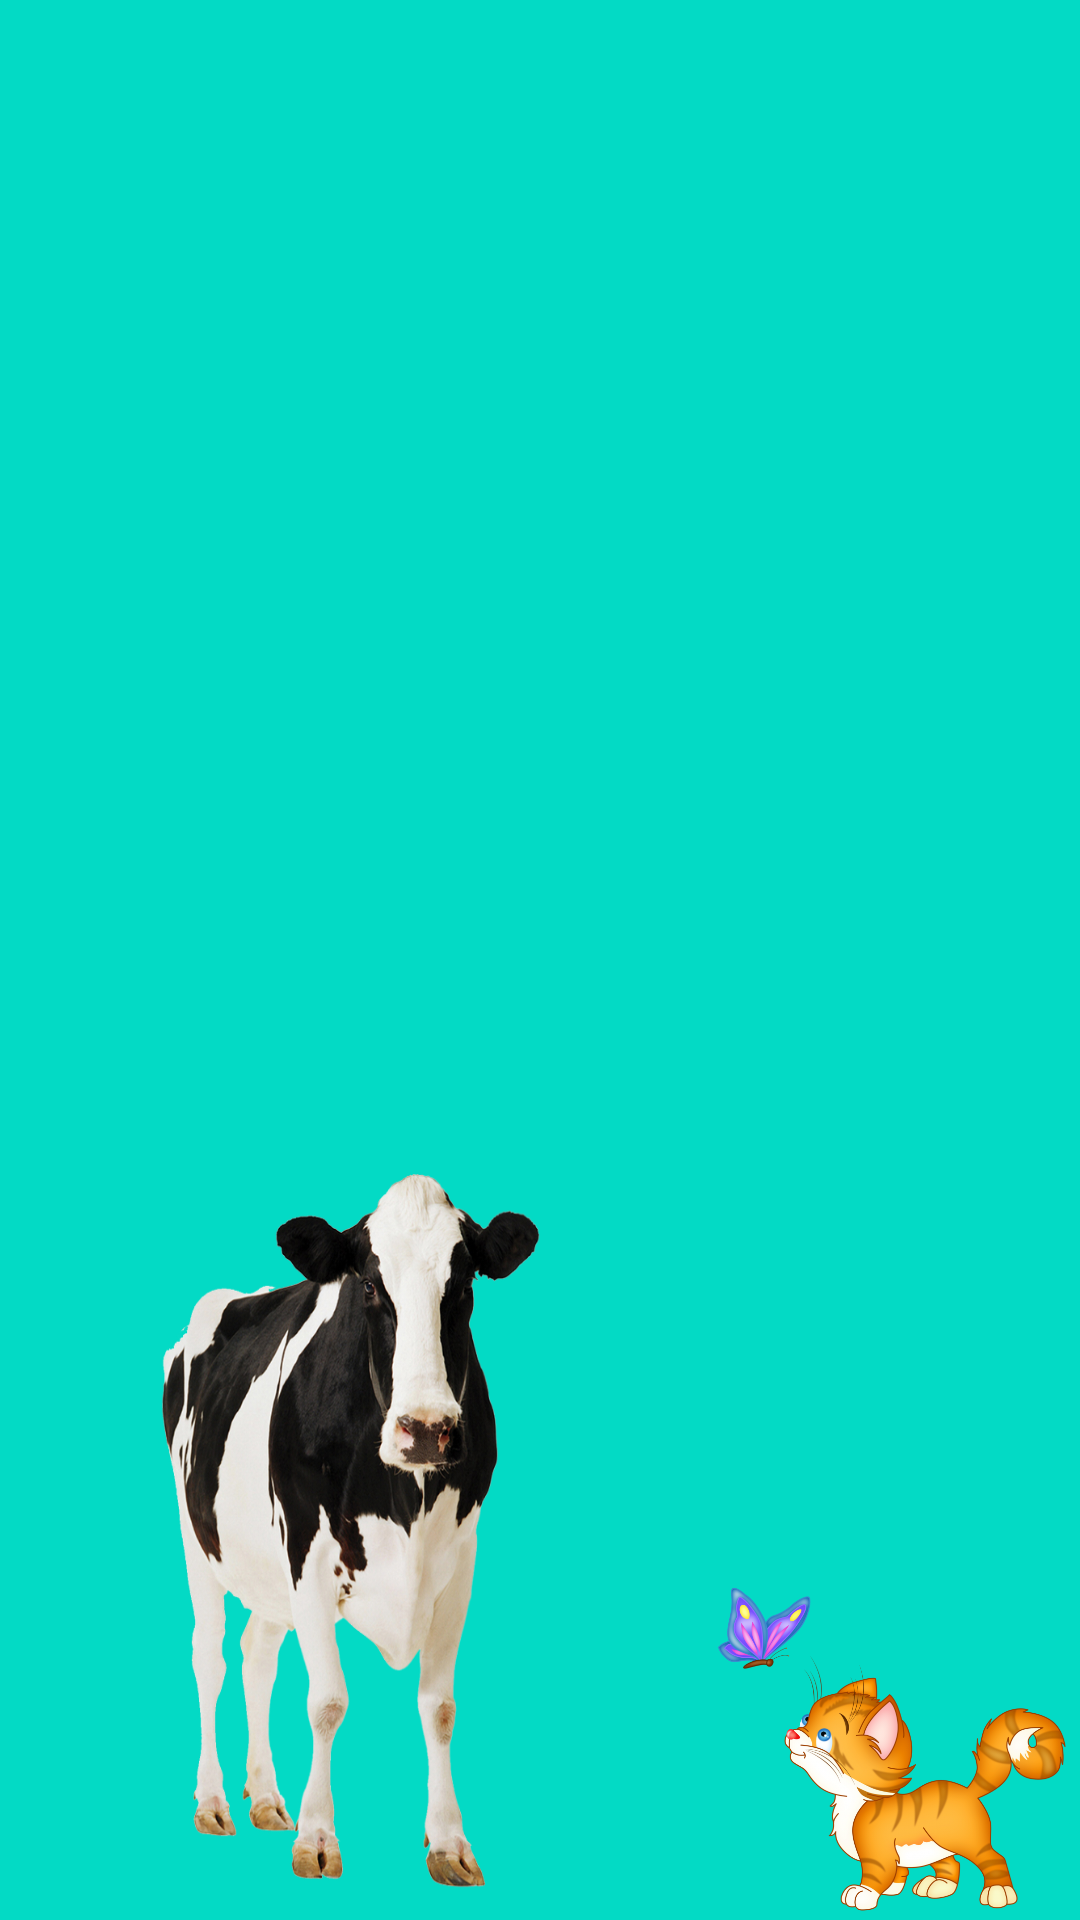

Here is an Android app screen rendered from its layout file. Give the layout XML and the strings, colors and styles it references.
<!-- AndroidManifest.xml: application theme AppTheme -->
<!-- res/layout/activity_zookeper.xml -->
<?xml version="1.0" encoding="utf-8"?>

<androidx.constraintlayout.widget.ConstraintLayout xmlns:android="http://schemas.android.com/apk/res/android"
    xmlns:app="http://schemas.android.com/apk/res-auto"
    xmlns:tools="http://schemas.android.com/tools"
    android:layout_width="match_parent"
    android:layout_height="match_parent"
    android:background="@color/teal_200">

    <Button
        android:id="@+id/cat"
        android:layout_width="126dp"
        android:layout_height="114dp"
        android:background="@drawable/cat"
        app:layout_constraintBottom_toBottomOf="parent"
        app:layout_constraintEnd_toEndOf="parent" />

    <Button
        android:id="@+id/cow"
        android:layout_width="202dp"
        android:layout_height="257dp"
        android:background="@drawable/cow"
        app:layout_constraintBottom_toBottomOf="parent"
        app:layout_constraintEnd_toStartOf="@+id/cat"
        app:layout_constraintStart_toStartOf="parent" />

    <Button
        android:id="@+id/gees"
        android:layout_width="114dp"
        android:layout_height="98dp"
        android:background="@drawable/gees"
        app:layout_constraintBottom_toTopOf="@+id/cat"
        app:layout_constraintEnd_toEndOf="parent"
        app:layout_constraintTop_toTopOf="parent"
        app:layout_constraintVertical_bias="0.507" />

    <Button
        android:id="@+id/bird"
        android:layout_width="190dp"
        android:layout_height="144dp"
        android:background="@drawable/parrot"
        app:layout_constraintBottom_toTopOf="@+id/cow"
        app:layout_constraintStart_toStartOf="parent"
        app:layout_constraintTop_toTopOf="parent" />

</androidx.constraintlayout.widget.ConstraintLayout>
<!-- resources referenced by this layout -->
<resources>
  <!-- drawable cat: png bitmap (drawable-v24, 229715 bytes) -->
  <!-- drawable cow: png bitmap (drawable-v24, 550839 bytes) -->
  <style name="AppTheme" parent="Theme.AppCompat.Light.DarkActionBar">
          
  
          <item name="colorPrimary">#FFAB00</item>
          <item name="colorPrimaryDark">#95680E</item>
          <item name="android:textColorPrimary">#FFAB00</item>
  
  
          <item name="android:navigationBarColor">#FFAB00</item>
  
          
         
      </style>
  <!-- not gathered from this repository: default colours our renderer supplied (Android Studio template values) -->
  <color name="teal_200">#FF03DAC5</color>
</resources>
